Run: headless pygame with SDL's dummy video driver; simulated clock (each Clock.tick advances the game by its frame time, no real sleeping); random seed 0; keys injected as events and as key.get_pressed() state; no mouse input.
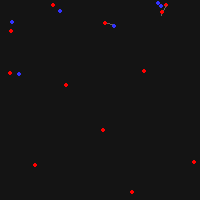
Frame 1 of 4 · flips 1–60 · no input
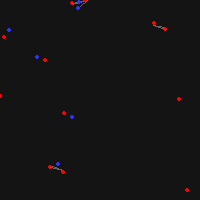
Frame 2 of 4 · flips 61–180 · tapped SPACE, RETURN · held RIGHT (→), D
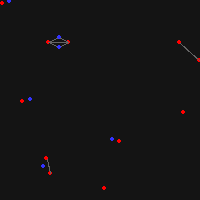
Frame 3 of 4 · flips 181–300 · held DOWN (↓), S
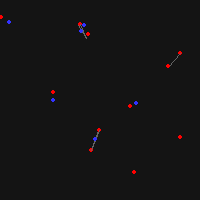
Frame 4 of 4 · flips 301–420 · held LEFT (←), A, UP (↑), W

The pygame program that drew these frames:

import pygame
import random
import math

# Initialize Pygame
pygame.init()

# Screen dimensions
WIDTH, HEIGHT = 200, 200
screen = pygame.display.set_mode((WIDTH, HEIGHT))
pygame.display.set_caption("Nucleon Simulation")

# Colors
BLACK = (20, 20, 20)
RED = (255, 0, 0)  # Protons
BLUE = (50, 50, 255)  # Neutrons

# Nucleon properties
NUCLEON_RADIUS = 2  # Approx. 0.84 fm scaled to simulation units

STRONG_FORCE_RADIUS = 30
ELECTROSTATIC_CONSTANT = 80  # Simplified constant for repulsion
ELECTROSTATIC_RADIUS = 50  # Radius where repulsion is zero
STRONG_FORCE_CUTOFF = 0.001  # Fraction of maximum force
STRONG_FORCE_CONSTANT = 10  # Simplified constant for strong nuclear force
MAX_VELOCITY = 5  # Maximum velocity for nucleons

# Spring dampening global variable
SPRING_DAMPENING = 0.2  # Controls the strength of velocity damping

# Update global variables for protons and neutrons
NUM_PROTONS = 12
NUM_NEUTRONS = 6

# Nucleon class
class Nucleon:
    def __init__(self, x, y, charge):
        # Remove randomness from nucleon type assignment
        self.nucleon = charge  # 0 = Neutron, 1 = Proton
        self.charge = self.nucleon
        self.posX = x
        self.posY = y
        self.velX = random.uniform(-1, 1)
        self.velY = random.uniform(-1, 1)
        self.color = RED if self.charge == 1 else BLUE
        self.neighbors = 0  # Initialize neighbors count

    def enforce_max_velocity(self):
        # Enforce maximum velocity
        speed = math.sqrt(self.velX**2 + self.velY**2)
        if speed > MAX_VELOCITY:
            scale = MAX_VELOCITY / speed
            self.velX *= scale
            self.velY *= scale

    def move(self):
        # Enforce maximum velocity before moving
        self.enforce_max_velocity()

        self.posX += self.velX
        self.posY += self.velY

        # Bounce off walls
        if self.posX < 0 or self.posX > WIDTH:
            self.velX *= -1
        if self.posY < 0 or self.posY > HEIGHT:
            self.velY *= -1
            
        # Validate positions
        if not math.isfinite(self.posX) or not math.isfinite(self.posY):
            self.posX, self.posY = WIDTH // 2, HEIGHT // 2  # Reset to center
            
    def repulsion(self, other):
        if self.nucleon == 1 and other.nucleon == 1:  # Only protons repel
            dx = other.posX - self.posX
            dy = other.posY - self.posY
            distance = max(math.sqrt(dx**2 + dy**2), 1e-5)  # Clamp distance to prevent division by zero

            if distance < ELECTROSTATIC_RADIUS:
                # Inverse-square law for repulsion
                force = ELECTROSTATIC_CONSTANT / (distance**2)
                fx = force * (dx / distance)
                fy = force * (dy / distance)

                # Apply forces
                self.velX -= fx
                self.velY -= fy
                other.velX += fx
                other.velY += fy

    def strong_force(self, other):
        dx = other.posX - self.posX
        dy = other.posY - self.posY
        distance = max(math.sqrt(dx**2 + dy**2), 1e-5)  # Clamp distance to prevent division by zero

        if distance < STRONG_FORCE_RADIUS:
            # Exponential decay for the strong nuclear force
            if distance < 10:  # Very close range: repulsive strong force
                force = STRONG_FORCE_CONSTANT * math.exp(-distance / 2) * -1  # Repulsion
            elif distance < 20:  # Medium range: attractive strong force
                force = STRONG_FORCE_CONSTANT * math.exp(-distance / 2)  # Attraction
            else:  # Beyond strong force range
                force = 0

            fx = force * (dx / distance)
            fy = force * (dy / distance)

            # Apply forces
            self.velX += fx
            self.velY += fy
            other.velX -= fx
            other.velY -= fy

            # Calculate relative velocity and apply damping
            rel_vel_x = other.velX - self.velX
            rel_vel_y = other.velY - self.velY
            rel_vel_magnitude = math.sqrt(rel_vel_x**2 + rel_vel_y**2)

            damping_x = SPRING_DAMPENING * rel_vel_magnitude * (dx / distance)
            damping_y = SPRING_DAMPENING * rel_vel_magnitude * (dy / distance)

            self.velX += damping_x
            self.velY += damping_y
            other.velX -= damping_x
            other.velY -= damping_y

    # Add a method to calculate the number of neighbors (bonds) for each nucleon
    def calculate_neighbors(self, all_nucleons):
        self.neighbors = 0
        for other in all_nucleons:
            if other is not self:
                dx = other.posX - self.posX
                dy = other.posY - self.posY
                distance = math.sqrt(dx**2 + dy**2)
                if distance < STRONG_FORCE_RADIUS:  # Within bonding range
                    self.neighbors += 1

    def decay(self):
        pass  # Decay logic removed as per request

# Update nucleon creation to spawn exactly NUM_PROTONS protons and NUM_NEUTRONS neutrons without randomness
nucleons = []
for i in range(NUM_PROTONS):
    x = (i % 5) * (WIDTH // 5) + (WIDTH // 10)  # Distribute protons evenly
    y = (i // 5) * (HEIGHT // 5) + (HEIGHT // 10)
    nucleons.append(Nucleon(x, y, 1))  # Proton
for i in range(NUM_NEUTRONS):
    x = (i % 5) * (WIDTH // 5) + (WIDTH // 10)  # Distribute neutrons evenly
    y = (i // 5) * (HEIGHT // 5) + (HEIGHT // 10)
    nucleons.append(Nucleon(x, y, 0))  # Neutron

clock = pygame.time.Clock()

# Main loop
running = True
while running:
    for event in pygame.event.get():
        if event.type == pygame.QUIT:
            running = False
        elif event.type == pygame.KEYDOWN:
            if event.key == pygame.K_UP:  # Increase velocity by 10%
                for nucleon in nucleons:
                    nucleon.velX *= 1.1
                    nucleon.velY *= 1.1
            elif event.key == pygame.K_DOWN:  # Decrease velocity by 10%
                for nucleon in nucleons:
                    nucleon.velX *= 0.9
                    nucleon.velY *= 0.9

    # Clear screen
    screen.fill(BLACK)

    # Update and draw nucleons
    for i, nucleon in enumerate(nucleons):
        nucleon.calculate_neighbors(nucleons)  # Calculate neighbors for each nucleon
        for j, other in enumerate(nucleons):
            if i != j:  # Ensure it's not the same nucleon
                nucleon.repulsion(other)
                nucleon.strong_force(other)  # Apply strong nuclear force

                # Draw faint lines if nucleons are more attracted than repulsed
                dx = other.posX - nucleon.posX
                dy = other.posY - nucleon.posY
                distance = max(math.sqrt(dx**2 + dy**2), 1e-5)
                if distance < STRONG_FORCE_RADIUS and distance >= 10:
                    pygame.draw.line(screen, (100, 100, 100), (nucleon.posX, nucleon.posY), (other.posX, other.posY), 1)

        nucleon.move()
        pygame.draw.circle(screen, nucleon.color, (int(nucleon.posX), int(nucleon.posY)), NUCLEON_RADIUS)

    # Update display
    pygame.display.flip()

    # Cap the frame rate at 60 FPS
    clock.tick(60)

# Clean up
pygame.quit()
